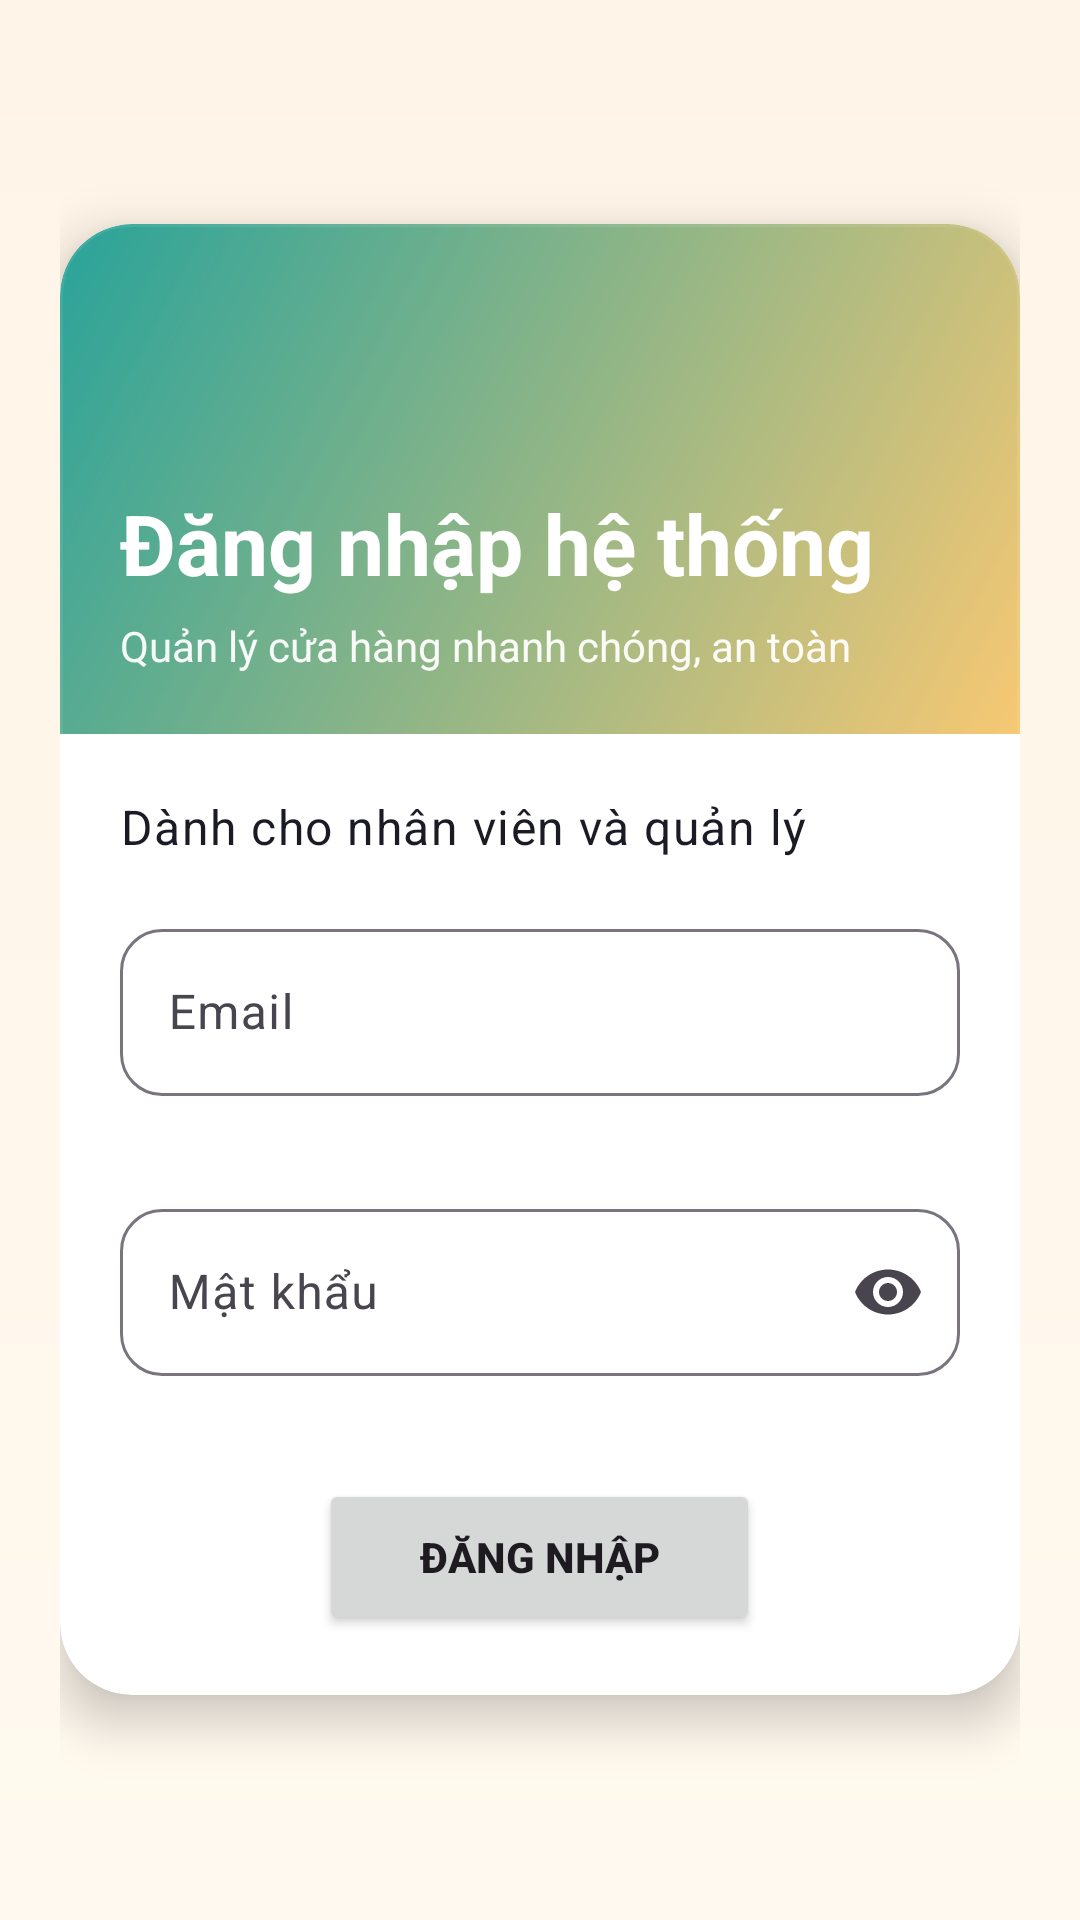

Android layout source for this screen:
<!-- AndroidManifest.xml: application theme Theme.DDHT -->
<!-- res/layout/activity_login.xml -->
<?xml version="1.0" encoding="utf-8"?>
<androidx.core.widget.NestedScrollView xmlns:android="http://schemas.android.com/apk/res/android"
    xmlns:app="http://schemas.android.com/apk/res-auto"
    xmlns:tools="http://schemas.android.com/tools"
    android:layout_width="match_parent"
    android:layout_height="match_parent"
    android:background="@drawable/bg_login_screen"
    android:fillViewport="true">

    <LinearLayout
        android:layout_width="match_parent"
        android:layout_height="wrap_content"
        android:gravity="center_vertical"
        android:orientation="vertical"
        android:padding="20dp">

        <com.google.android.material.card.MaterialCardView
            android:layout_width="match_parent"
            android:layout_height="wrap_content"
            app:cardBackgroundColor="@android:color/white"
            app:cardCornerRadius="24dp"
            app:cardElevation="10dp"
            app:strokeColor="#14FFFFFF"
            app:strokeWidth="1dp">

            <LinearLayout
                android:layout_width="match_parent"
                android:layout_height="wrap_content"
                android:orientation="vertical">

                <LinearLayout
                    android:layout_width="match_parent"
                    android:layout_height="170dp"
                    android:background="@drawable/bg_login_header"
                    android:gravity="bottom"
                    android:orientation="vertical"
                    android:paddingStart="20dp"
                    android:paddingTop="20dp"
                    android:paddingEnd="20dp"
                    android:paddingBottom="20dp">

                    <TextView
                        android:layout_width="wrap_content"
                        android:layout_height="wrap_content"
                        android:text="@string/login_title"
                        android:textAppearance="@style/TextAppearance.Material3.HeadlineMedium"
                        android:textColor="@android:color/white"
                        android:textStyle="bold" />

                    <TextView
                        android:layout_width="wrap_content"
                        android:layout_height="wrap_content"
                        android:layout_marginTop="6dp"
                        android:text="@string/login_tagline"
                        android:textColor="#EFFFFFFF"
                        android:textSize="14sp" />
                </LinearLayout>

                <LinearLayout
                    android:layout_width="match_parent"
                    android:layout_height="wrap_content"
                    android:orientation="vertical"
                    android:padding="20dp">

                    <TextView
                        android:layout_width="wrap_content"
                        android:layout_height="wrap_content"
                        android:text="@string/login_subtitle"
                        android:textAppearance="@style/TextAppearance.Material3.BodyLarge"
                        android:textColor="@color/brand_text_primary" />

                    <com.google.android.material.textfield.TextInputLayout
                        android:id="@+id/tilEmail"
                        style="@style/Widget.Material3.TextInputLayout.OutlinedBox"
                        android:layout_width="match_parent"
                        android:layout_height="wrap_content"
                        android:layout_marginTop="18dp"
                        android:hint="@string/hint_email"
                        app:boxCornerRadiusBottomEnd="14dp"
                        app:boxCornerRadiusBottomStart="14dp"
                        app:boxCornerRadiusTopEnd="14dp"
                        app:boxCornerRadiusTopStart="14dp"
                        app:errorEnabled="true">

                        <com.google.android.material.textfield.TextInputEditText
                            android:id="@+id/edtEmail"
                            android:layout_width="match_parent"
                            android:layout_height="wrap_content"
                            android:imeOptions="actionNext"
                            android:inputType="textEmailAddress"
                            android:maxLines="1" />
                    </com.google.android.material.textfield.TextInputLayout>

                    <com.google.android.material.textfield.TextInputLayout
                        android:id="@+id/tilPassword"
                        style="@style/Widget.Material3.TextInputLayout.OutlinedBox"
                        android:layout_width="match_parent"
                        android:layout_height="wrap_content"
                        android:layout_marginTop="12dp"
                        android:hint="@string/hint_password"
                        app:boxCornerRadiusBottomEnd="14dp"
                        app:boxCornerRadiusBottomStart="14dp"
                        app:boxCornerRadiusTopEnd="14dp"
                        app:boxCornerRadiusTopStart="14dp"
                        app:endIconMode="password_toggle"
                        app:errorEnabled="true">

                        <com.google.android.material.textfield.TextInputEditText
                            android:id="@+id/edtPassword"
                            android:layout_width="match_parent"
                            android:layout_height="wrap_content"
                            android:imeOptions="actionDone"
                            android:inputType="textPassword"
                            android:maxLines="1" />
                    </com.google.android.material.textfield.TextInputLayout>

                    <TextView
                        android:id="@+id/tvLoginError"
                        android:layout_width="match_parent"
                        android:layout_height="wrap_content"
                        android:layout_gravity="center_horizontal"
                        android:layout_marginTop="10dp"
                        android:text="@string/login_error_placeholder"
                        android:textAlignment="center"
                        android:textColor="@color/brand_error"
                        android:textStyle="bold"
                        android:visibility="gone" />

                    <Button
                        android:id="@+id/btnLogin"
                        android:layout_width="147dp"
                        android:layout_height="52dp"
                        android:layout_gravity="center_horizontal"
                        android:layout_marginTop="14dp"
                        android:text="@string/login_button"
                        android:textStyle="bold" />

                    <ProgressBar
                        android:id="@+id/progressBar"
                        android:layout_width="wrap_content"
                        android:layout_height="wrap_content"
                        android:layout_gravity="center_horizontal"
                        android:layout_marginTop="14dp"
                        android:visibility="gone"
                        tools:layout_gravity="center_horizontal" />
                </LinearLayout>
            </LinearLayout>
        </com.google.android.material.card.MaterialCardView>
    </LinearLayout>
</androidx.core.widget.NestedScrollView>
<!-- resources referenced by this layout -->
<resources>
  <color name="brand_error">#C62828</color>
  <color name="brand_text_primary">#1A1B25</color>
  <!-- drawable bg_login_header (drawable) -->
  <?xml version="1.0" encoding="utf-8"?>
  <shape xmlns:android="http://schemas.android.com/apk/res/android" android:shape="rectangle">
      <gradient
          android:angle="315"
          android:endColor="#F7C873"
          android:startColor="#29A39A" />
      <corners android:topLeftRadius="24dp" android:topRightRadius="24dp" />
  </shape>
  <!-- drawable bg_login_screen (drawable) -->
  <?xml version="1.0" encoding="utf-8"?>
  <shape xmlns:android="http://schemas.android.com/apk/res/android" android:shape="rectangle">
      <gradient
          android:angle="270"
          android:endColor="#FFF9EF"
          android:startColor="#FFF4E7" />
  </shape>
  <string name="hint_email">Email</string>
  <string name="hint_password">Mật khẩu</string>
  <string name="login_button">Đăng nhập</string>
  <string name="login_error_placeholder"> </string>
  <string name="login_subtitle">Dành cho nhân viên và quản lý</string>
  <string name="login_tagline">Quản lý cửa hàng nhanh chóng, an toàn</string>
  <string name="login_title">Đăng nhập hệ thống</string>
  <style name="Theme.DDHT" parent="Base.Theme.DDHT" />
  <style name="Base.Theme.DDHT" parent="Theme.Material3.Light.NoActionBar">
          <item name="colorPrimary">@color/brand_primary</item>
          <item name="colorOnPrimary">@color/brand_on_primary</item>
          <item name="colorSecondary">@color/brand_secondary</item>
          <item name="android:colorBackground">@color/brand_surface</item>
          <item name="colorSurface">@color/brand_surface</item>
          <item name="colorSurfaceVariant">@color/brand_surface_variant</item>
          <item name="colorError">@color/brand_error</item>
          <item name="android:windowOptOutEdgeToEdgeEnforcement">true</item>
      </style>
  <color name="brand_primary">#0B7D77</color>
  <color name="brand_on_primary">#FFFFFFFF</color>
  <color name="brand_secondary">#F59E0B</color>
  <color name="brand_surface">#FFFDF8</color>
  <color name="brand_surface_variant">#FFEFE7</color>
</resources>
